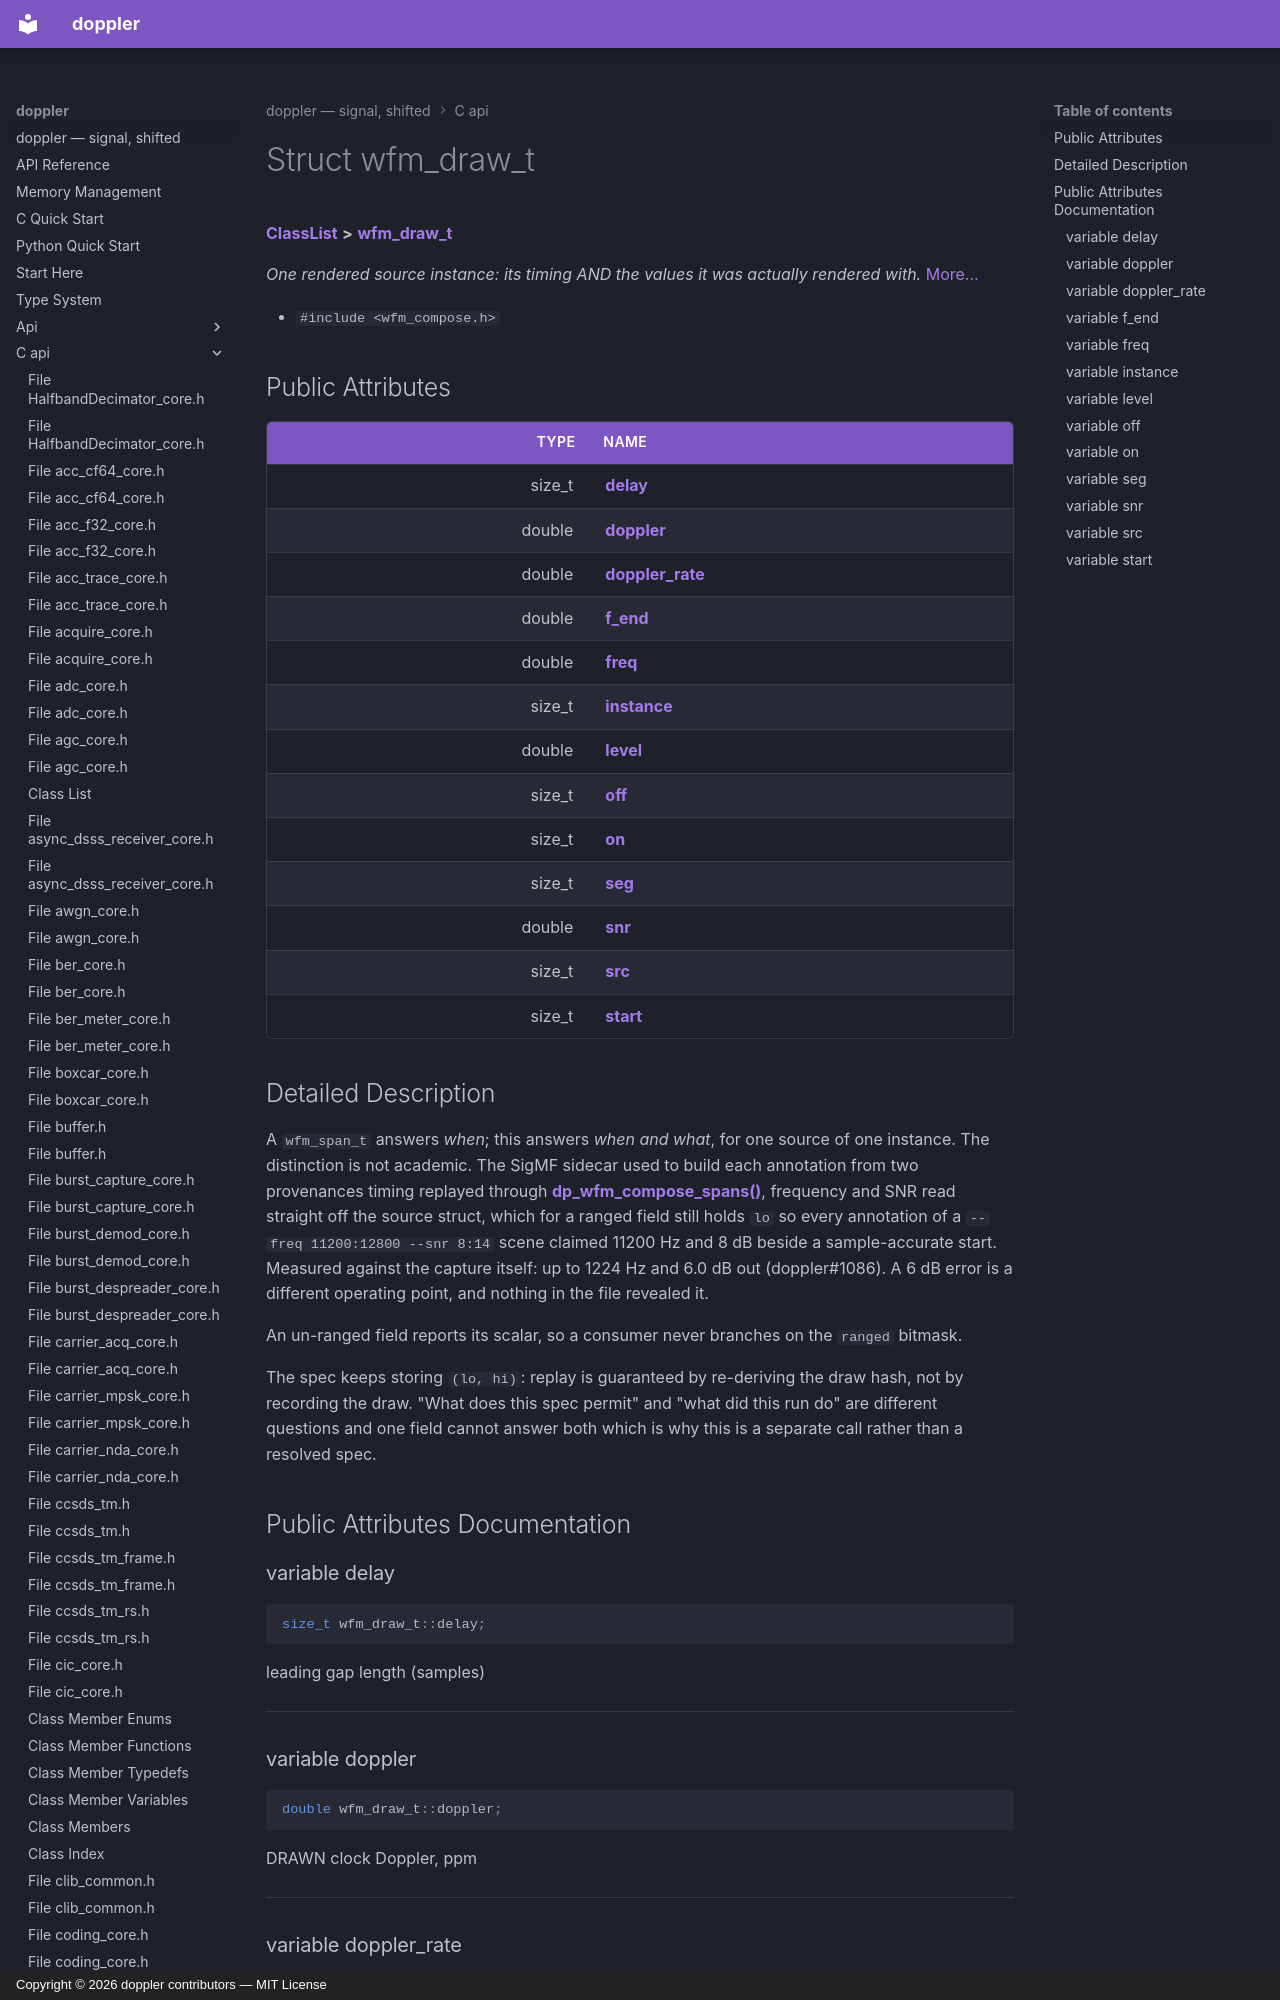

repository: doppler-dsp/doppler · page: c-api/structwfm__draw__t/index.html · generator: mkdocs · copyright: Copyright © 2026 doppler contributors — MIT License



# Struct wfm\_draw\_t



[**ClassList**](annotated.md) **>** [**wfm\_draw\_t**](structwfm__draw__t.md)



_One rendered source instance: its timing AND the values it was actually rendered with._ [More...](#detailed-description)

* `#include <wfm_compose.h>`





















## Public Attributes

| Type | Name |
| ---: | :--- |
|  size\_t | [**delay**](#variable-delay)  <br> |
|  double | [**doppler**](#variable-doppler)  <br> |
|  double | [**doppler\_rate**](#variable-doppler_rate)  <br> |
|  double | [**f\_end**](#variable-f_end)  <br> |
|  double | [**freq**](#variable-freq)  <br> |
|  size\_t | [**instance**](#variable-instance)  <br> |
|  double | [**level**](#variable-level)  <br> |
|  size\_t | [**off**](#variable-off)  <br> |
|  size\_t | [**on**](#variable-on)  <br> |
|  size\_t | [**seg**](#variable-seg)  <br> |
|  double | [**snr**](#variable-snr)  <br> |
|  size\_t | [**src**](#variable-src)  <br> |
|  size\_t | [**start**](#variable-start)  <br> |
